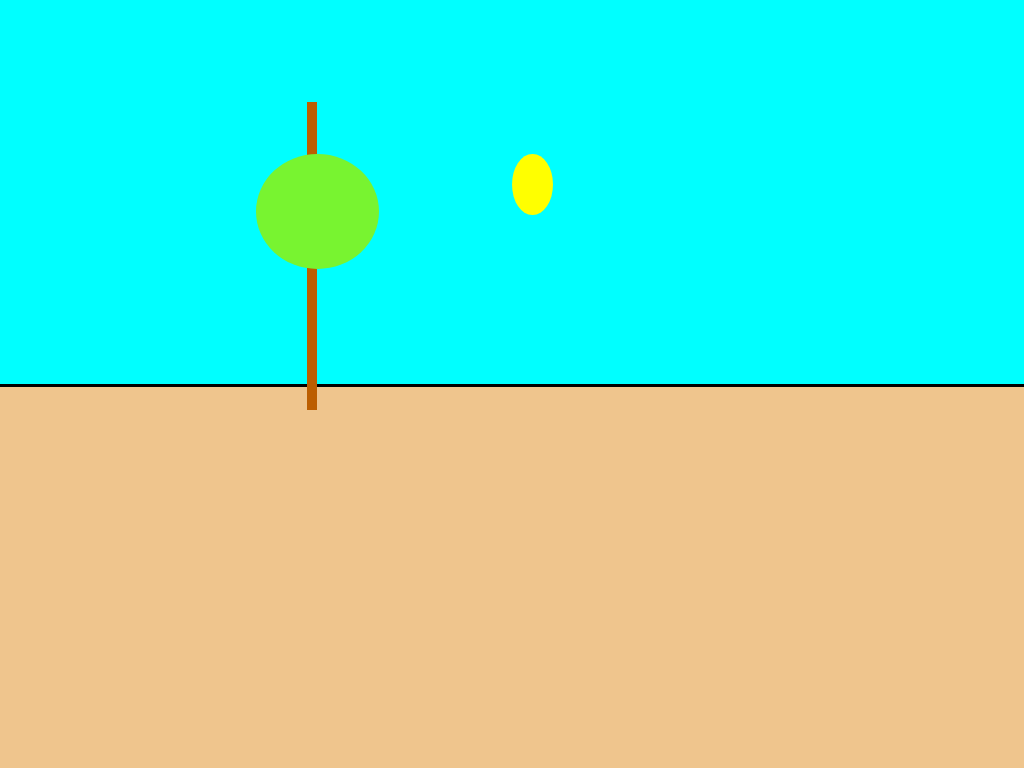

Recreate this image using only HTML and CSS.

<!-- file: index.html -->
<html>
  <head>
    <link rel="stylesheet" href="style.css"
  </head>
  <body>
<!--     <div class="heading"> <h1>hello</h1> </div> -->
    <div class="sky"></div>
    <div class="sun"></div>
    <div class="ground"></div>
    <div class="tree"></div>
    <div class="leaves"></div>
    <div class="river"></div>
  </body>
</html>

/* file: style.css */
* {
  margin: 0;
}

/* .heading {
  color: red;
} */

.sun {
  height: 8vh;
  width: 4vw;
  background-color: yellow;
  border-radius: 50%;
  position: fixed;
  left: 50vw;
  top: 20vh;
}

.sky {
  height: 50vh;
  width: 100vw;
  background-color: cyan;
  border-bottom-style: solid;
  position: relative;
}

.ground {
  height: 50vh;
  width: 100vw;
  background-color: #efc58d;
  border-bottom-style: solid;
  position:fixed;
}

.tree {
  height: 40vh;
  width: 1vw;
  background-color: #bc5e00;
  position: fixed;
  top:10vw;
  left: 30vw
}

.leaves {
  height: 15vh;
  width: 12vw;
  background-color: #78f430;
  border-radius: 50%;
  position: fixed;
  top: 20vh;
  left: 25vw;
}

.river {
	width: 1;
	height: 0;
	border-left: 2vw solid transparent;
	border-right: 2vw solid transparent;
	border-top: 50px solid blue;
 
}
